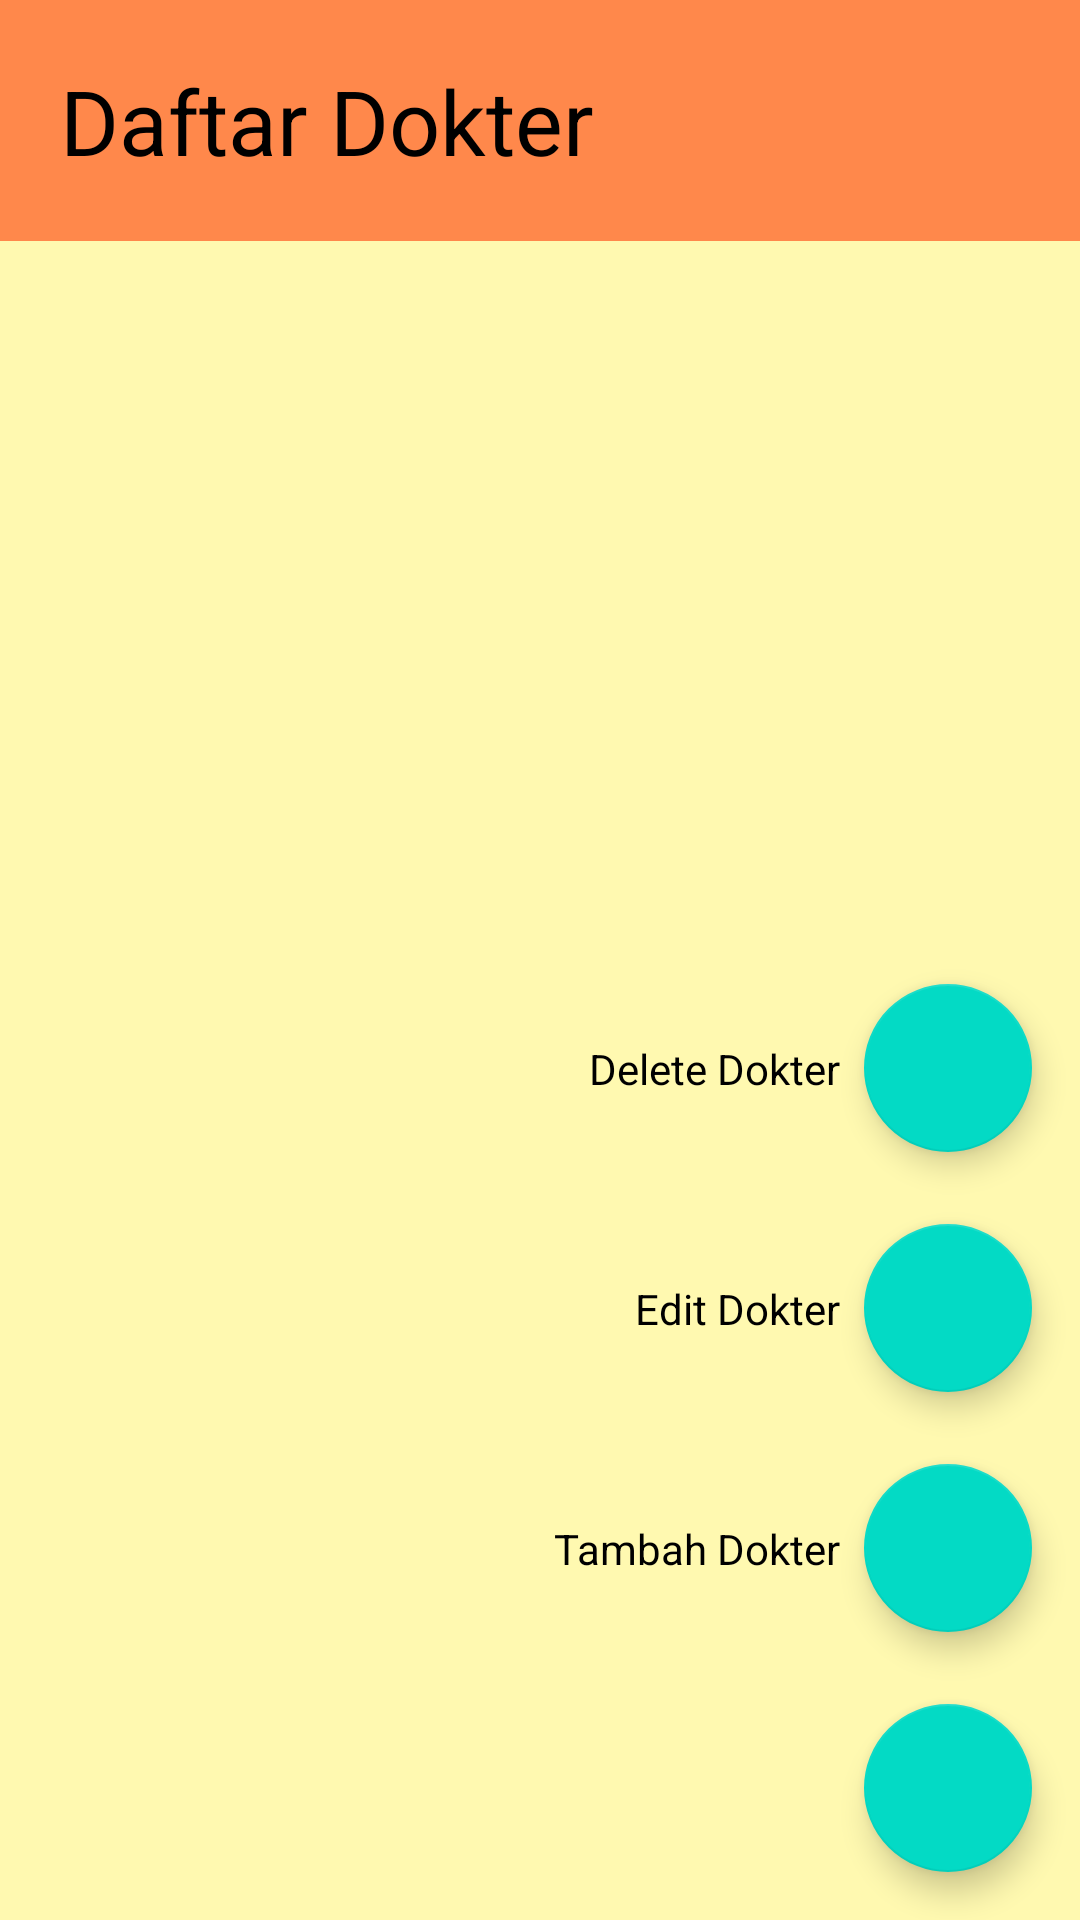

Here is an Android app screen rendered from its layout file. Give the layout XML and the strings, colors and styles it references.
<!-- AndroidManifest.xml: application theme Theme.AplikasiRumahSakit -->
<!-- res/layout/fragment_list_dokter.xml -->
<?xml version="1.0" encoding="utf-8"?>
<RelativeLayout
    xmlns:android="http://schemas.android.com/apk/res/android"
    xmlns:app="http://schemas.android.com/apk/res-auto"
    android:layout_width="match_parent"
    android:layout_height="match_parent"
    android:background="#FFF9B0">

    <LinearLayout
        android:layout_width="match_parent"
        android:layout_height="wrap_content"
        android:orientation="vertical"
        android:background="#FF884B">
            <TextView
                android:layout_width="match_parent"
                android:layout_height="wrap_content"
                android:text="Daftar Dokter"
                android:textColor="@color/black"
                android:textSize="30dp"
                android:layout_margin="20dp">
            </TextView>
    </LinearLayout>

    <ListView
        android:layout_width="wrap_content"
        android:layout_height="500dp"
        android:layout_gravity="center"
        android:layout_centerInParent="true"
        android:id="@+id/lstViewDokter"
        >
    </ListView>

    <androidx.constraintlayout.widget.ConstraintLayout
        xmlns:android="http://schemas.android.com/apk/res/android"
        xmlns:app="http://schemas.android.com/apk/res-auto"
        xmlns:tools="http://schemas.android.com/tools"
        android:layout_width="match_parent"
        android:layout_height="match_parent"
        tools:context=".MainActivity"
        tools:ignore="HardcodedText">

        <com.google.android.material.floatingactionbutton.FloatingActionButton
            android:id="@+id/add_fab"
            android:layout_width="wrap_content"
            android:layout_height="wrap_content"
            android:layout_gravity="end"
            android:layout_marginEnd="16dp"
            android:layout_marginBottom="16dp"
            app:fabSize="normal"
            app:layout_constraintBottom_toBottomOf="parent"
            app:layout_constraintEnd_toEndOf="parent" />

        <com.google.android.material.floatingactionbutton.FloatingActionButton
            android:id="@+id/fabTambahDokter"
            android:layout_width="wrap_content"
            android:layout_height="wrap_content"
            android:layout_marginBottom="24dp"
            app:fabSize="normal"
            app:layout_constraintBottom_toTopOf="@+id/add_fab"
            app:layout_constraintEnd_toEndOf="@+id/add_fab"
            app:layout_constraintStart_toStartOf="@+id/add_fab"/>

        <TextView
            android:id="@+id/tvTambahDokter"
            android:layout_width="wrap_content"
            android:layout_height="wrap_content"
            android:layout_marginEnd="8dp"
            android:text="Tambah Dokter"
            android:textColor="@color/black"
            app:layout_constraintBottom_toBottomOf="@+id/fabTambahDokter"
            app:layout_constraintEnd_toStartOf="@+id/fabTambahDokter"
            app:layout_constraintTop_toTopOf="@+id/fabTambahDokter" />

        <com.google.android.material.floatingactionbutton.FloatingActionButton
            android:id="@+id/fabEditDokter"
            android:layout_width="wrap_content"
            android:layout_height="wrap_content"
            android:layout_marginBottom="24dp"
            app:fabSize="normal"
            app:layout_constraintBottom_toTopOf="@+id/fabTambahDokter"
            app:layout_constraintEnd_toEndOf="@+id/fabTambahDokter"
            app:layout_constraintStart_toStartOf="@+id/fabTambahDokter"/>

        <TextView
            android:id="@+id/tvEditDokter"
            android:layout_width="wrap_content"
            android:layout_height="wrap_content"
            android:layout_marginEnd="8dp"
            android:text="Edit Dokter"
            android:textColor="@color/black"
            app:layout_constraintBottom_toBottomOf="@+id/fabEditDokter"
            app:layout_constraintEnd_toStartOf="@+id/fabEditDokter"
            app:layout_constraintTop_toTopOf="@+id/fabEditDokter" />

        <com.google.android.material.floatingactionbutton.FloatingActionButton
            android:id="@+id/fabDeleteDokter"
            android:layout_width="wrap_content"
            android:layout_height="wrap_content"
            android:layout_marginBottom="24dp"
            app:fabSize="normal"
            app:layout_constraintBottom_toTopOf="@+id/fabEditDokter"
            app:layout_constraintEnd_toEndOf="@+id/fabEditDokter"
            app:layout_constraintStart_toStartOf="@+id/fabEditDokter"/>

        <TextView
            android:id="@+id/tvDeleteDokter"
            android:layout_width="wrap_content"
            android:layout_height="wrap_content"
            android:layout_marginEnd="8dp"
            android:text="Delete Dokter"
            app:layout_constraintBottom_toBottomOf="@+id/fabDeleteDokter"
            android:textColor="@color/black"
            app:layout_constraintEnd_toStartOf="@+id/fabDeleteDokter"
            app:layout_constraintTop_toTopOf="@+id/fabDeleteDokter" />
    </androidx.constraintlayout.widget.ConstraintLayout>

</RelativeLayout>
<!-- resources referenced by this layout -->
<resources>
  <style name="Theme.AplikasiRumahSakit" parent="Theme.MaterialComponents.DayNight.DarkActionBar">
          
          <item name="colorPrimary">@color/purple_500</item>
          <item name="colorPrimaryVariant">@color/purple_700</item>
          <item name="colorOnPrimary">@color/white</item>
          
          <item name="colorSecondary">@color/teal_200</item>
          <item name="colorSecondaryVariant">@color/teal_700</item>
          <item name="colorOnSecondary">@color/black</item>
          
          <item name="android:statusBarColor">?attr/colorPrimaryVariant</item>
          
      </style>
  <!-- not gathered from this repository: default colours our renderer supplied (Android Studio template values) -->
  <color name="purple_500">#FF6200EE</color>
  <color name="purple_700">#FF3700B3</color>
  <color name="teal_200">#FF03DAC5</color>
  <color name="teal_700">#FF018786</color>
  <color name="black">#FF000000</color>
  <color name="white">#FFFFFFFF</color>
</resources>
